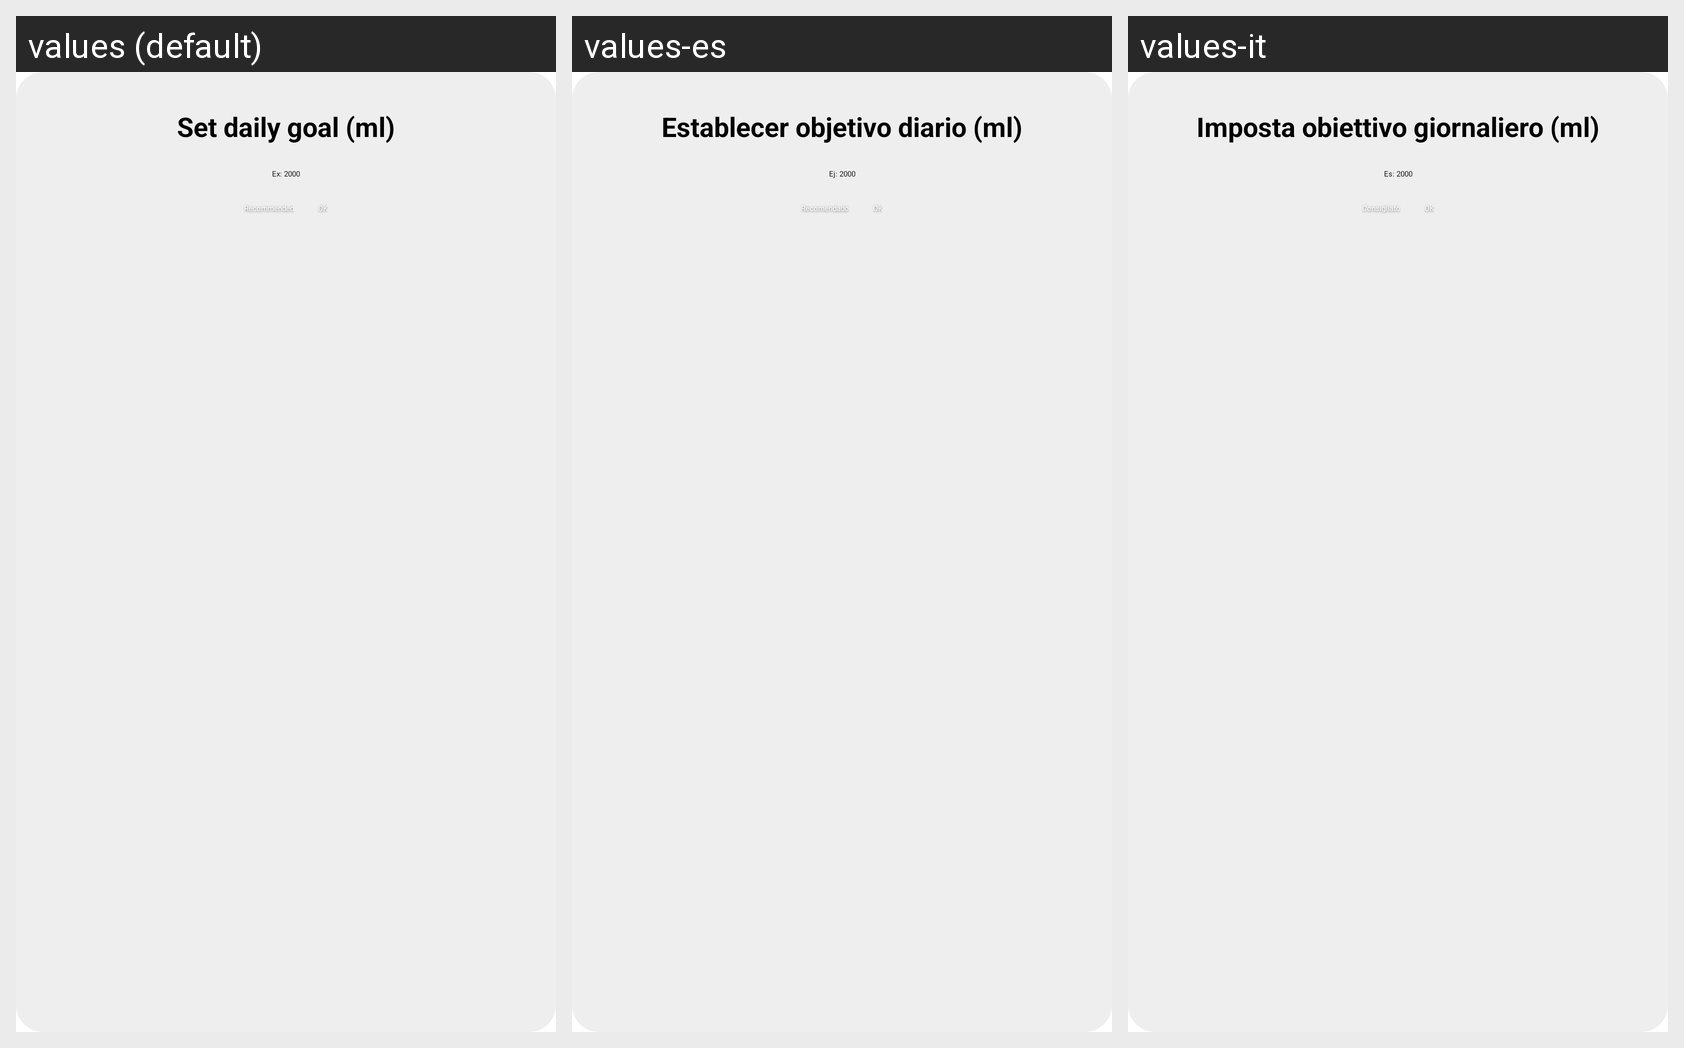

Here is an Android app screen in its default locale and in the app's own translations. Write out the translated-string differences for the strings that appear on this screen.
Android screen res/layout/dialog_set_goal.xml rendered under 3 locales, left to right: values (default), values-es, values-it. Device: Nexus 5 (rendered at 1080×1920; each locale shown at half size, 540×960, under a caption strip naming it); theme Theme.WaterReminder.
Other locales in the repository, not shown: values-de, values-fr, values-ro.
Strings drawn on this screen, with the default value and each locale's value (text and hints the layout hard-codes, and strings that could not be matched under every locale, appear in the picture but are not listed):

set_goal_title
  values: Set daily goal (ml)
  values-es: Establecer objetivo diario (ml)
  values-it: Imposta obiettivo giornaliero (ml)

set_goal_hint
  values: Ex: 2000
  values-es: Ej: 2000
  values-it: Es: 2000

set_goal_recommended
  values: Recommended
  values-es: Recomendado
  values-it: Consigliato

set_goal_ok
  values: OK
  values-es: OK
  values-it: OK
